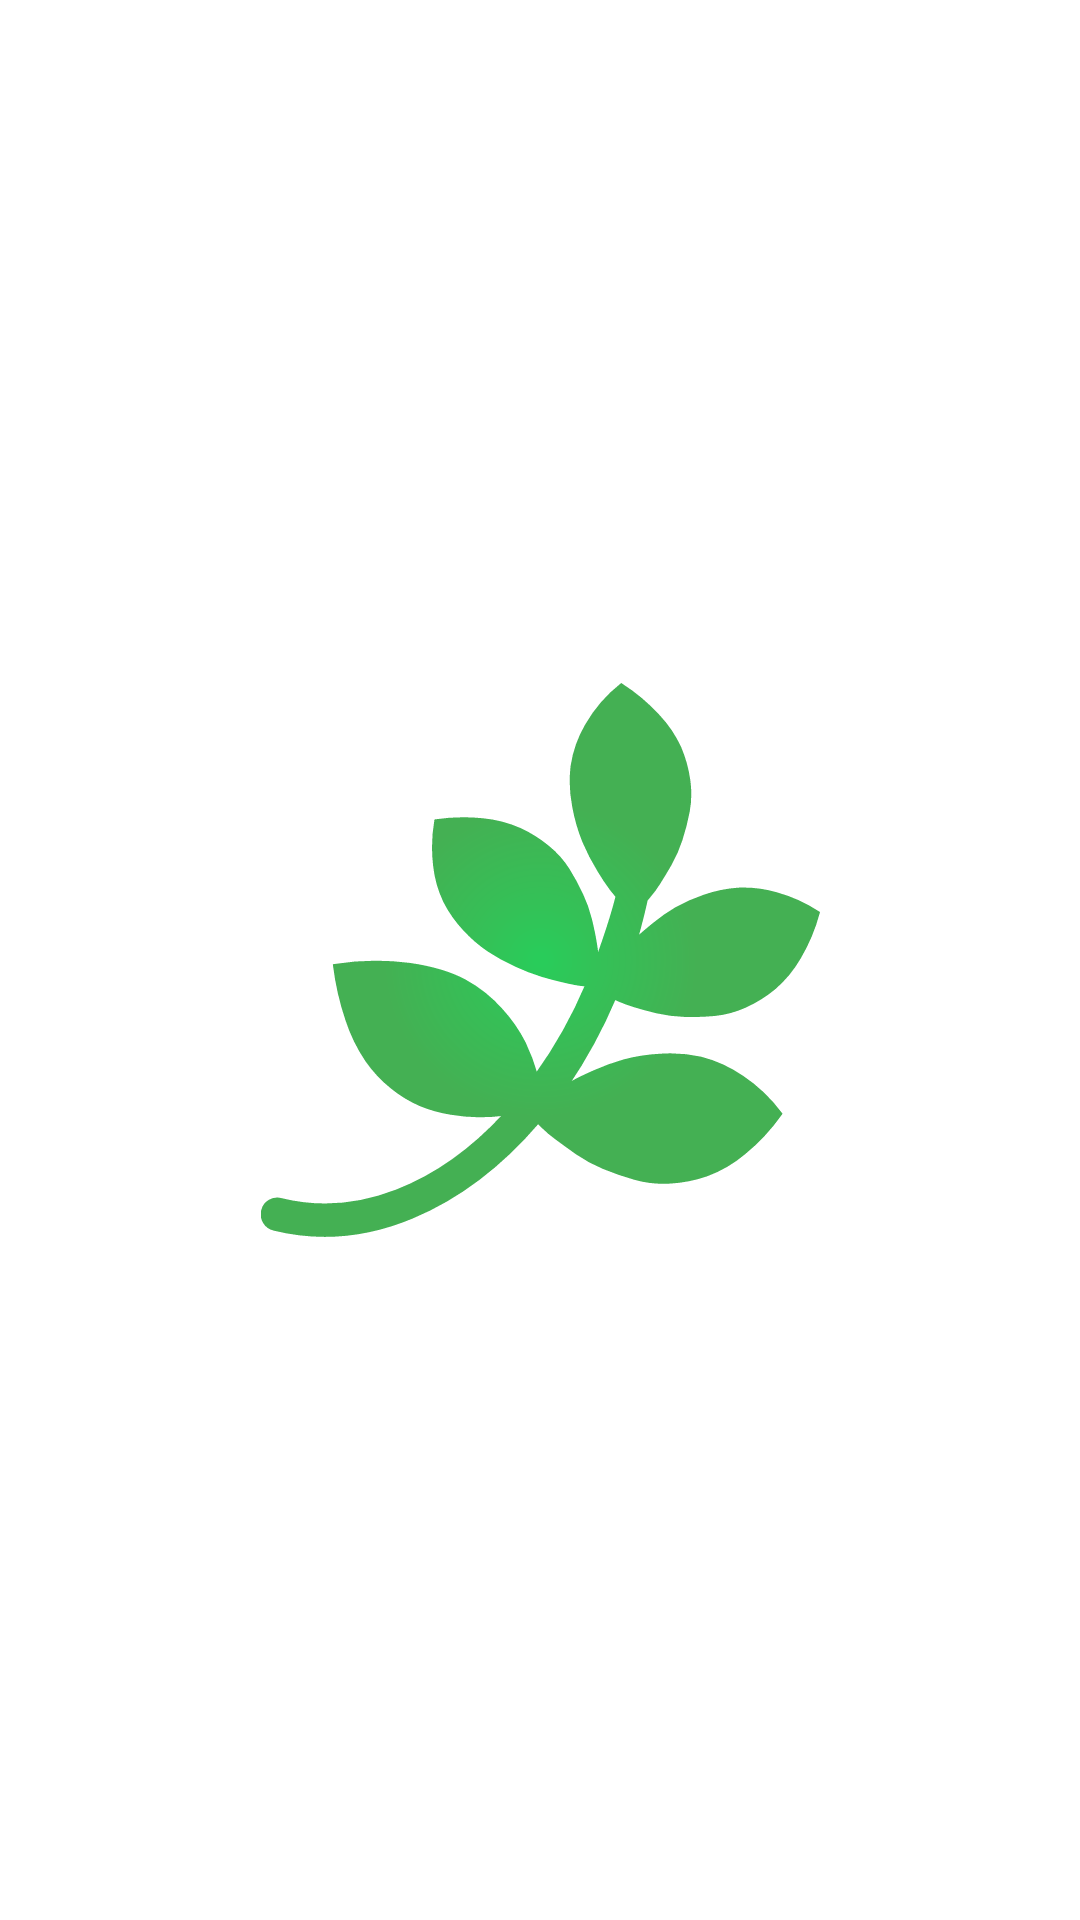

Write the Android layout XML for this screen, with the resource values it uses.
<!-- AndroidManifest.xml: activity theme Theme.MyThesis.NoActionBar -->
<!-- res/layout/activity_splash.xml -->
<?xml version="1.0" encoding="utf-8"?>
<androidx.constraintlayout.widget.ConstraintLayout
    xmlns:android="http://schemas.android.com/apk/res/android"
    xmlns:app="http://schemas.android.com/apk/res-auto"
    xmlns:tools="http://schemas.android.com/tools"
    android:layout_width="match_parent"
    android:layout_height="match_parent"
    android:background="@color/white"
    tools:context=".view.activities.SplashActivity">

    <ImageView
        android:id="@+id/img_logo"
        android:layout_width="wrap_content"
        android:layout_height="wrap_content"
        android:src="@drawable/img_logo_ver_green"
        app:layout_constraintTop_toTopOf="parent"
        app:layout_constraintBottom_toBottomOf="parent"
        app:layout_constraintStart_toStartOf="parent"
        app:layout_constraintEnd_toEndOf="parent"
        >
    </ImageView>

</androidx.constraintlayout.widget.ConstraintLayout>
<!-- resources referenced by this layout -->
<resources>
  <color name="white">#FFFFFF</color>
  <!-- drawable img_logo_ver_green: vector/xml drawable (drawable, 3038 chars, omitted) -->
  <style name="Theme.MyThesis.NoActionBar">
          <item name="windowNoTitle">true</item>
          <item name="windowActionBar">false</item>
          <item name="android:statusBarColor">@color/white</item>
          <item name="android:windowLightStatusBar">true</item>
  
      </style>
</resources>
